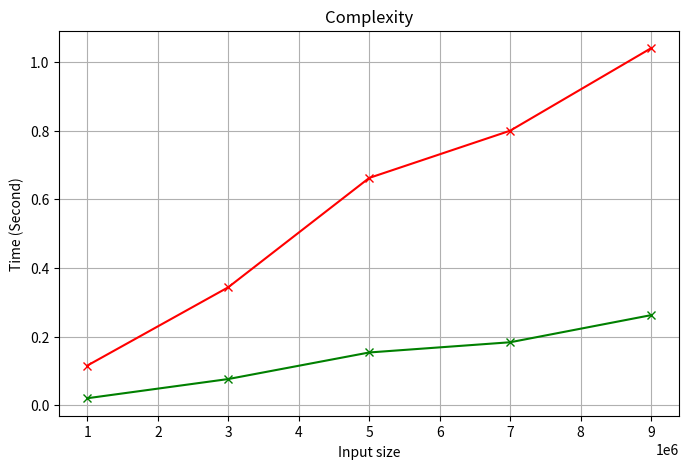

Write the Python code that produced this figure.
import numpy as np
import time
from random import *
import matplotlib.pyplot as plt

findMaxSortingTimes = []
findMaxTime = []

def find_max_sorting(alist):
    alist.sort()
    return alist[len(alist)-1]

def find_max(alist):
    maxsofar = alist[0]
    for i in alist :
        if i > maxsofar:
            maxsofar = i
    return maxsofar

for listSize in range(1000000, 10000000, 2000000):
    alist = [randrange(1000) for x in range(listSize)]

    start = time.time()
    find_max_sorting(alist)
    end = time.time()
    runTime = end - start
    findMaxSortingTimes.append(runTime)

    start = time.time()
    find_max(alist)
    end = time.time()
    runTime = end - start
    findMaxTime.append(runTime)

sizes = range(1000000, 10000000, 2000000)
plt.figure(figsize=(8,5))
plt.plot(sizes, findMaxSortingTimes, marker='x',c='r',label='findMaxSotring')
plt.plot(sizes, findMaxTime, marker='x',c='g',label='findMax')
plt.xlabel("Input size")
plt.ylabel("Time (Second)")
plt.grid()
plt.title("Complexity")
plt.savefig('complexity.png', bbox_inches='tight')
